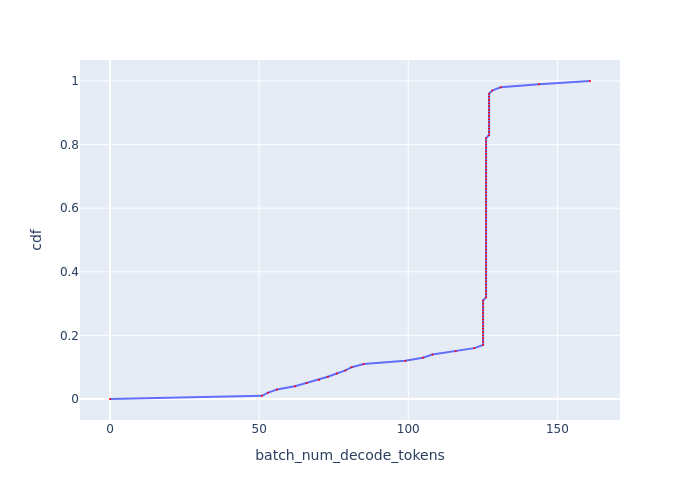

Data behind this chart, as committed beside it:
, cdf, batch_num_decode_tokens
0, 0.0, 0.0
1, 0.01, 50.96
2, 0.02, 53.04
3, 0.03, 55.98
4, 0.04, 61.99
5, 0.05, 65.96
6, 0.06, 70.04
7, 0.07, 73.04
8, 0.08, 76.02
9, 0.09, 78.96
10, 0.1, 81.04
11, 0.11, 85.03
12, 0.12, 98.99
13, 0.13, 104.9
14, 0.14, 108.1
15, 0.15, 115.9
16, 0.16, 122.1
17, 0.17, 125.1
18, 0.18, 125.1
19, 0.19, 125.1
20, 0.2, 125.1
21, 0.21, 125.1
22, 0.22, 125.1
23, 0.23, 125.1
24, 0.24, 125.1
25, 0.25, 125.1
26, 0.26, 125.1
27, 0.27, 125.1
28, 0.28, 125.1
29, 0.29, 125.1
30, 0.3, 125.1
31, 0.31, 125.1
32, 0.32, 126.1
33, 0.33, 126.1
34, 0.34, 126.1
35, 0.35, 126.1
36, 0.36, 126.1
37, 0.37, 126.1
38, 0.38, 126.1
39, 0.39, 126.1
40, 0.4, 126.1
41, 0.41, 126.1
42, 0.42, 126.1
43, 0.43, 126.1
44, 0.44, 126.1
45, 0.45, 126.1
46, 0.46, 126.1
47, 0.47, 126.1
48, 0.48, 126.1
49, 0.49, 126.1
50, 0.5, 126.1
51, 0.51, 126.1
52, 0.52, 126.1
53, 0.53, 126.1
54, 0.54, 126.1
55, 0.55, 126.1
56, 0.56, 126.1
57, 0.57, 126.1
58, 0.58, 126.1
59, 0.59, 126.1
... 41 more rows
